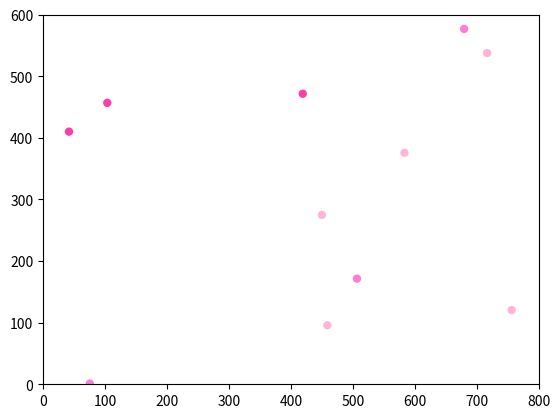

This chart was generated by the following Python code:
import numpy as np
import matplotlib.pyplot as plt
from matplotlib.animation import FuncAnimation

# parameters for the dots
num_initial_dots = 10  
max_dots = 1000
dot_radius = 5
dot_speed = 6
spawn_interval = 5
lifespan = 200 

# axes dimensions
screen_width = 800
screen_height = 600

# Define hex colors
hex_colors = ['#FF3EA5', '#FF7ED4', '#FFB5DA']

# initialization of the dots with random positions and velocities
# uses broadcoasting to scale to the dimensions of the axes.abs
# positions and velocities are kept as 2D arrays as they have 
# both an x-value and a y-value

# subtracts 0.5 from the velocities to ensure that the velocities are closer to 0
# as a decimal, so that it can be scaled up with the dot speed

# ages are kept as a 1D array as well (as there is only one value that can be stored)
# fills it with zeroes as the age that all dots start with is zero (age is measured by frames)
dot_positions = np.random.rand(num_initial_dots, 2) * [screen_width, screen_height]
dot_velocities = (np.random.rand(num_initial_dots, 2) - 0.5) * dot_speed
dot_ages = np.zeros(num_initial_dots)

# creating a 1D array of colors that each dot spawned will have
dot_colors = np.random.choice(hex_colors, num_initial_dots)

# creating the plot
fig, ax = plt.subplots()
ax.set_xlim(0, screen_width)
ax.set_ylim(0, screen_height)

# initializing the actual plot with the x-value and y-value coordinates
# also uses the dot_colors array
scatter = ax.scatter(dot_positions[:, 0], dot_positions[:, 1], s=dot_radius**2, c=dot_colors)

#starting the frame count to keep track of age
frame_count = 0

# update every frame
def update(frame):
    global dot_positions, dot_velocities, dot_ages, dot_colors, frame_count
    
    # dot spawner, using the modulus operation to ensure that the dots are spawned every
    # couple frames. also checks to ensure that the amount of dots does not surpass
    # the maximum amount of  dots

    # each dot velocity or position is added to the original respective array with vstack
    # as colors and ages are 1D arrays, they are appended as normal
    if len(dot_positions) < max_dots and frame_count % spawn_interval == 0:
        new_positions = np.random.rand(1, 2) * [screen_width, screen_height]
        
        new_velocities = (np.random.rand(1, 2) - 0.5) * dot_speed
        dot_positions = np.vstack((dot_positions, new_positions))
        dot_velocities = np.vstack((dot_velocities, new_velocities))

        dot_ages = np.append(dot_ages, 0)
        new_color = np.random.choice(hex_colors)
        dot_colors = np.append(dot_colors, new_color)
    
    # updating the positions
    dot_positions += dot_velocities
    
    # checks for wall collisions + reverses trajectory as needed
    mask_x = (dot_positions[:, 0] < 0) | (dot_positions[:, 0] > screen_width)
    dot_velocities[mask_x, 0] *= -1
    dot_positions[:, 0] = np.clip(dot_positions[:, 0], 0, screen_width)
    
    mask_y = (dot_positions[:, 1] < 0) | (dot_positions[:, 1] > screen_height)
    dot_velocities[mask_y, 1] *= -1
    dot_positions[:, 1] = np.clip(dot_positions[:, 1], 0, screen_height)
    
    # dot aging and death
    dot_ages += 1
    dot_colors[dot_ages > lifespan] = '#FFFFFF' 

    # updating the plot
    scatter.set_color(dot_colors)
    scatter.set_offsets(dot_positions)
    
    frame_count += 1
    return scatter,

#showing the graph
ani = FuncAnimation(fig, update, frames=range(200), interval=20, blit=True)
plt.show()
